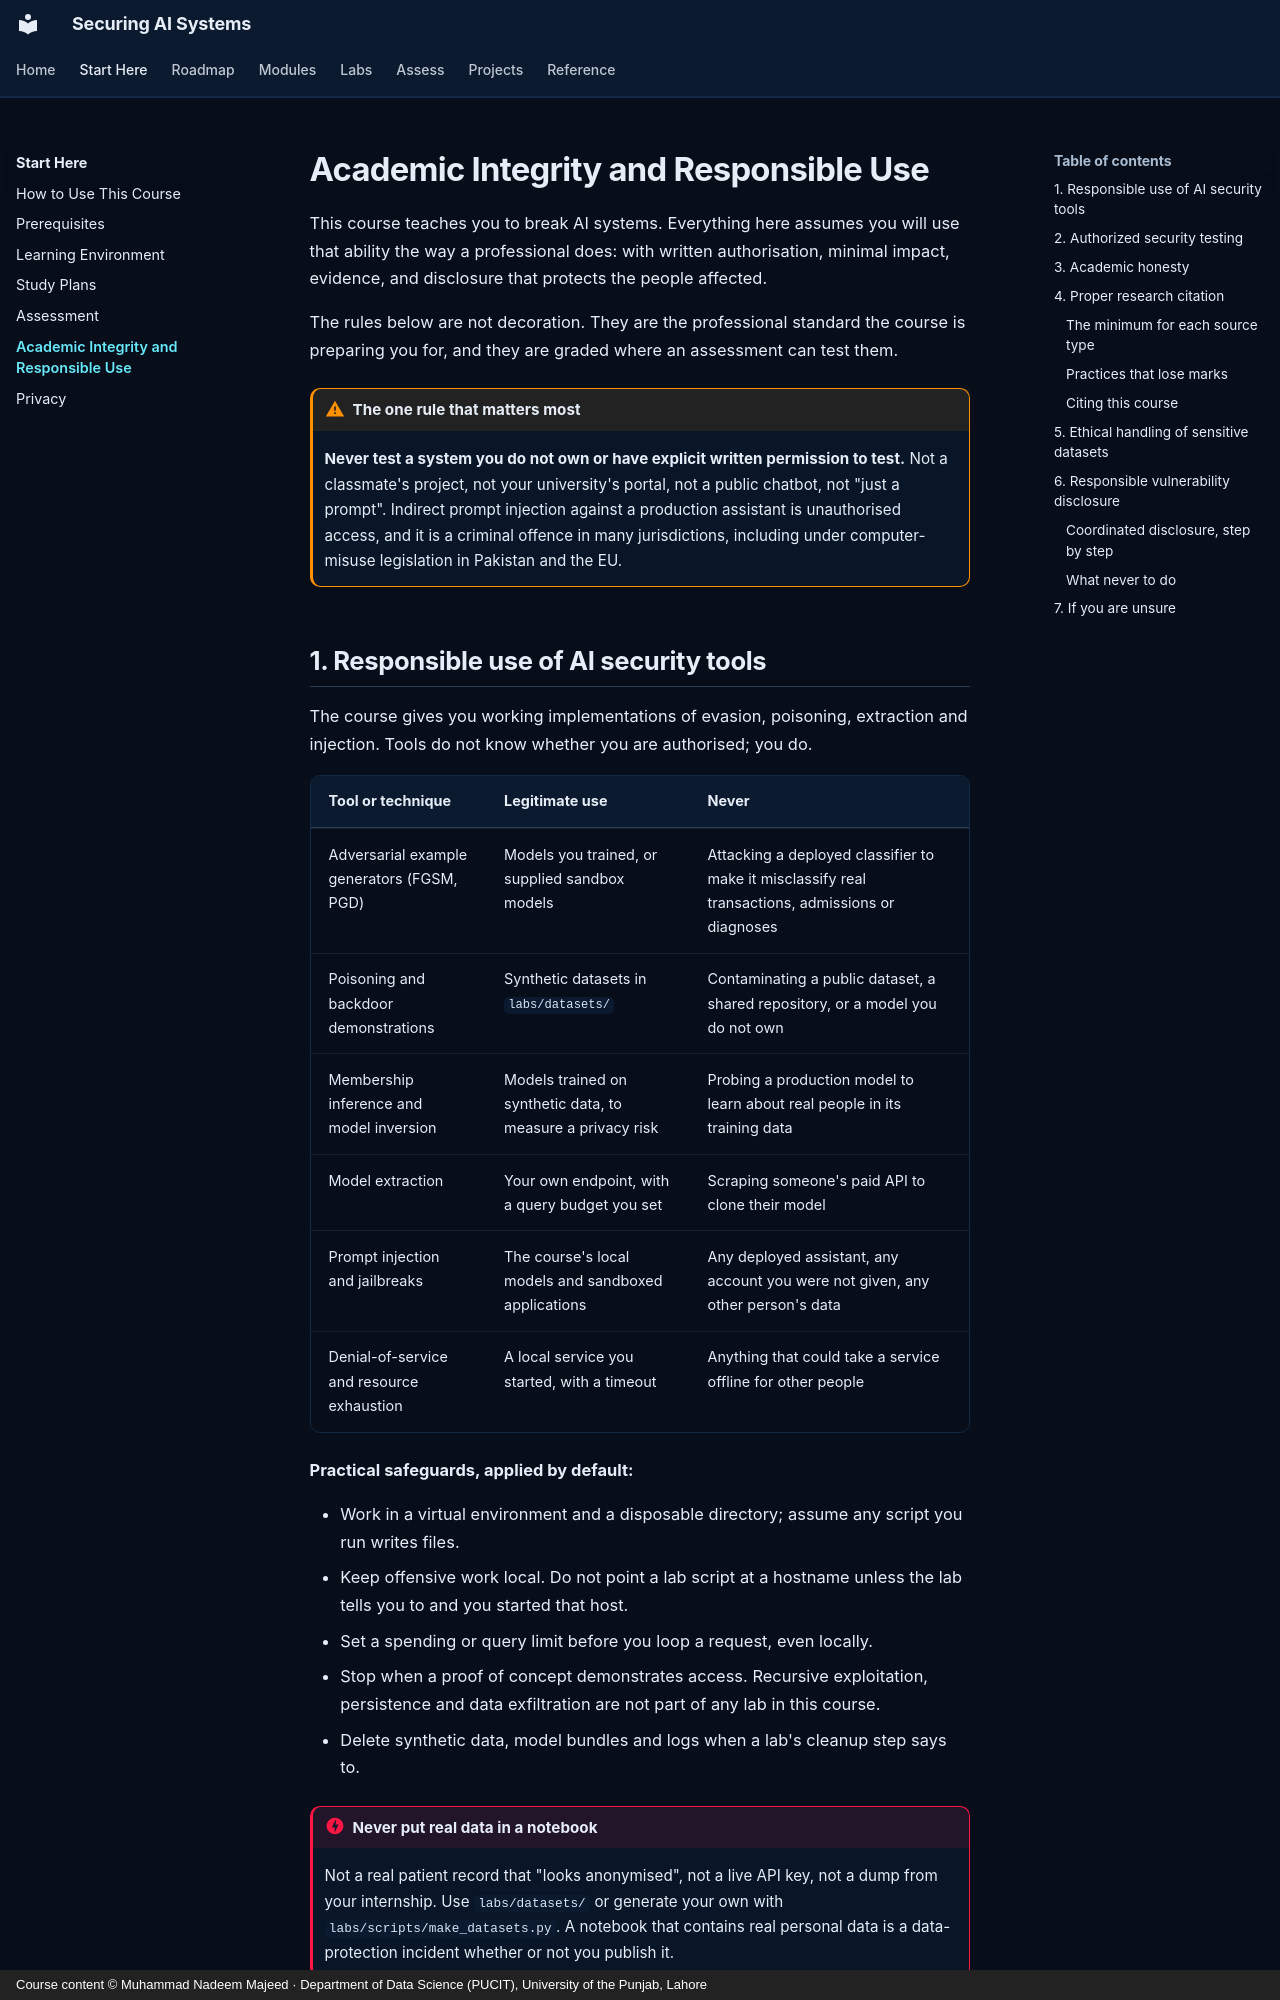

repository: nadeem-majeedch/Securing-AI-Systems · page: getting-started/academic-integrity/index.html · generator: mkdocs · copyright: Course content © Muhammad Nadeem Majeed · Department of Data Science (PUCIT), University of the Punjab, Lahore

---
title: Academic Integrity and Responsible Use
description: The rules for using AI security tools, testing only what you are authorised to test, citing sources, handling sensitive data, and disclosing vulnerabilities.
---

# Academic Integrity and Responsible Use

This course teaches you to break AI systems. Everything here assumes you will use that ability the way a professional does: with written authorisation, minimal impact, evidence, and disclosure that protects the people affected.

The rules below are not decoration. They are the professional standard the course is preparing you for, and they are graded where an assessment can test them.

!!! warning "The one rule that matters most"

    **Never test a system you do not own or have explicit written permission to test.** Not a classmate's project, not your university's portal, not a public chatbot, not "just a prompt". Indirect prompt injection against a production assistant is unauthorised access, and it is a criminal offence in many jurisdictions, including under computer-misuse legislation in Pakistan and the EU.
